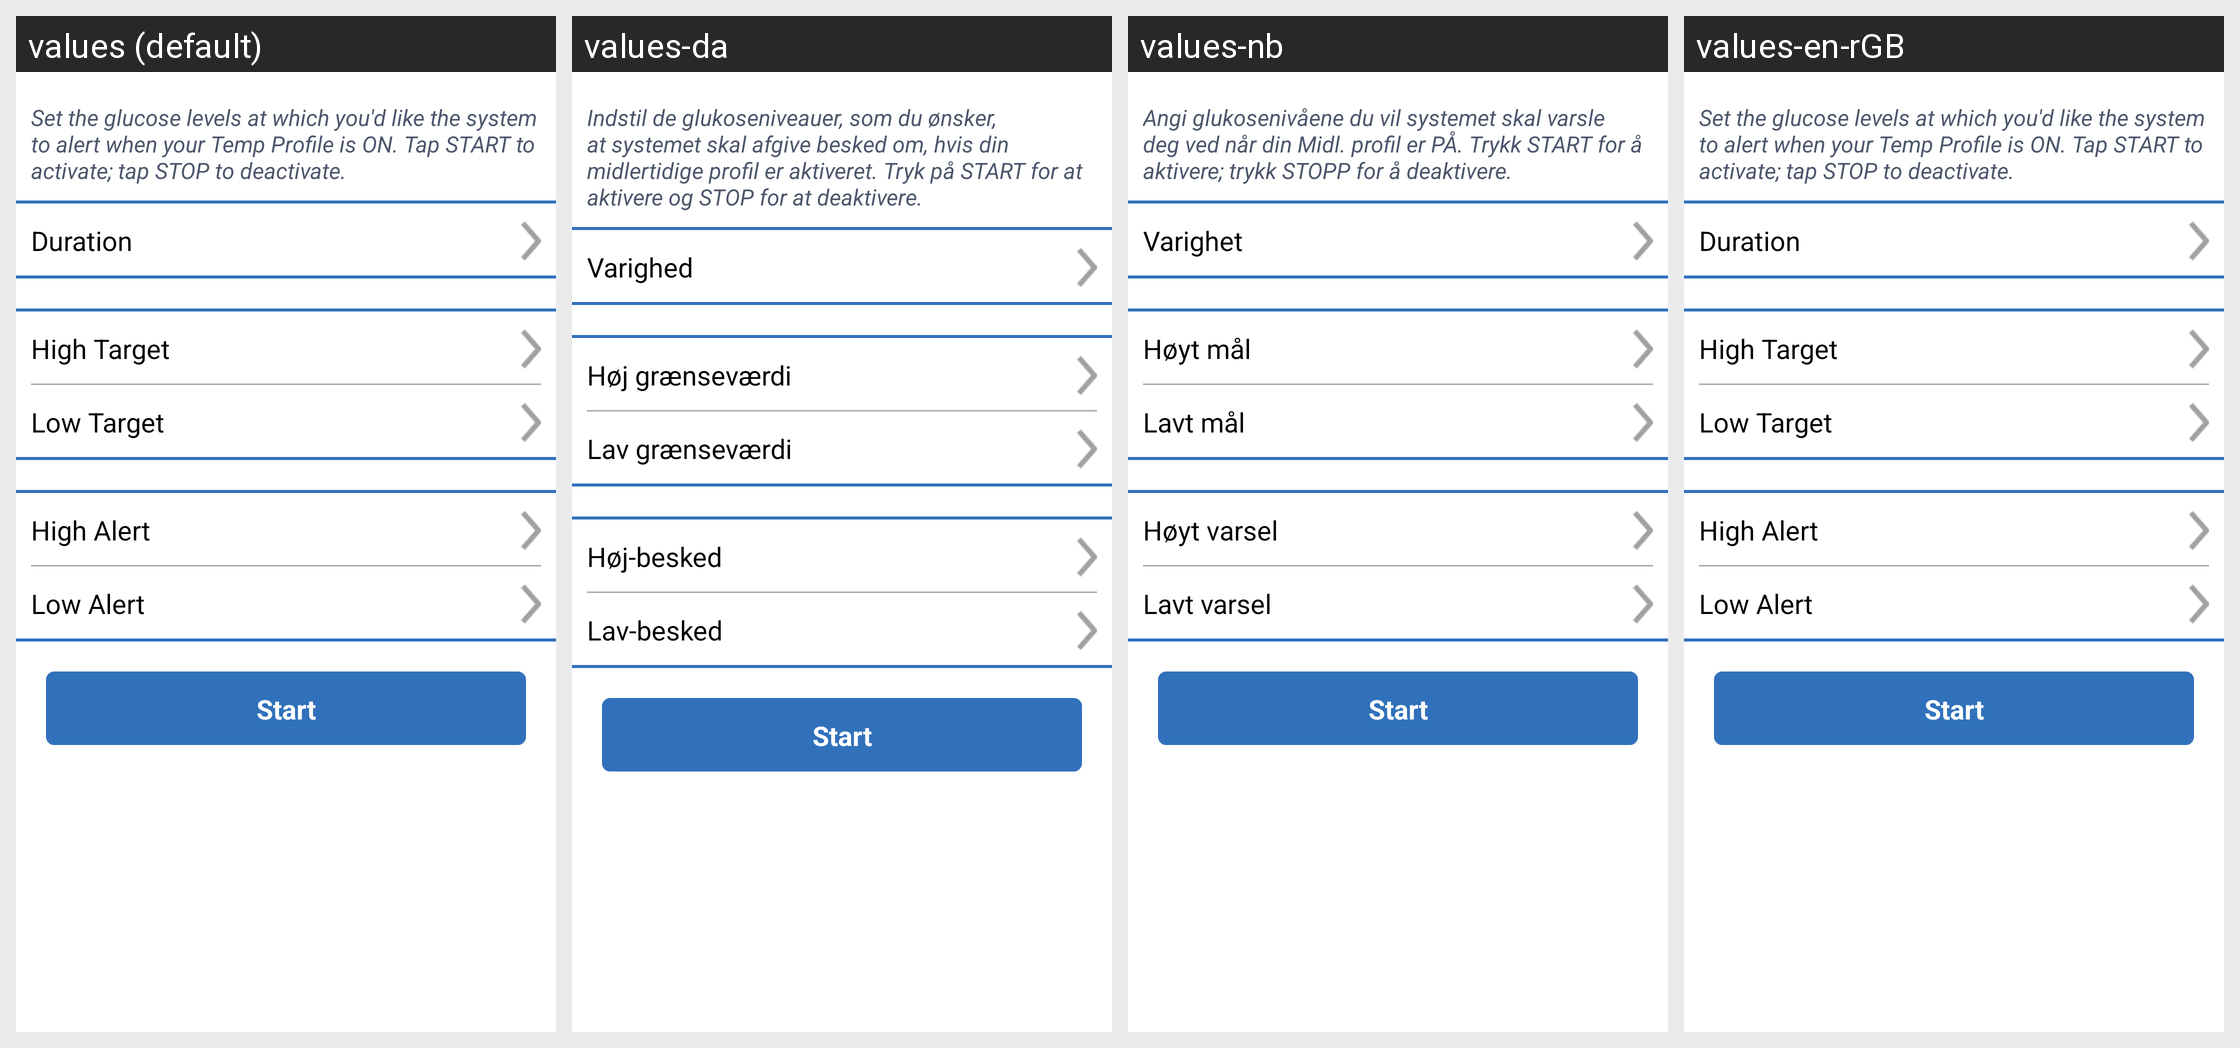

Here is an Android app screen in its default locale and in the app's own translations. Write out the translated-string differences for the strings that appear on this screen.
Android screen res/layout/fragment_tempglucoseprofile_ous.xml rendered under 4 locales, left to right: values (default), values-da, values-nb, values-en-rGB. Device: Nexus 5 (rendered at 1080×1920; each locale shown at half size, 540×960, under a caption strip naming it); theme Theme.MaterialComponents.DayNight.NoActionBar.
Other locales in the repository, not shown: values-cs, values-de, values-es, values-fi, values-fr, values-it, values-nl, values-pl, values-pt-rBR, values-ro, values-sv, values-zh.
Strings drawn on this screen, with the default value and each locale's value (text and hints the layout hard-codes, and strings that could not be matched under every locale, appear in the picture but are not listed):

temp_profile_description
  values: Set the glucose levels at which you'd like the system to alert when your Temp Profile is ON. Tap START to activate; tap STOP to deactivate.
  values-da: Indstil de glukoseniveauer, som du ønsker, at systemet skal afgive besked om, hvis din midlertidige profil er aktiveret. Tryk på START for at aktivere og STOP for at deaktivere.
  values-nb: Angi glukosenivåene du vil systemet skal varsle deg ved når din Midl. profil er PÅ. Trykk START for å aktivere; trykk STOPP for å deaktivere.
  values-en-rGB: Set the glucose levels at which you'd like the system to alert when your Temp Profile is ON. Tap START to activate; tap STOP to deactivate.

duration
  values: Duration
  values-da: Varighed
  values-nb: Varighet
  values-en-rGB: Duration

start
  values: Start
  values-da: Start
  values-nb: Start
  values-en-rGB: Start

high_target
  values: High Target
  values-da: Høj grænseværdi
  values-nb: Høyt mål
  values-en-rGB: High Target

low_target
  values: Low Target
  values-da: Lav grænseværdi
  values-nb: Lavt mål
  values-en-rGB: Low Target

high_alert
  values: High Alert
  values-da: Høj-besked
  values-nb: Høyt varsel
  values-en-rGB: High Alert

low_alert
  values: Low Alert
  values-da: Lav-besked
  values-nb: Lavt varsel
  values-en-rGB: Low Alert
